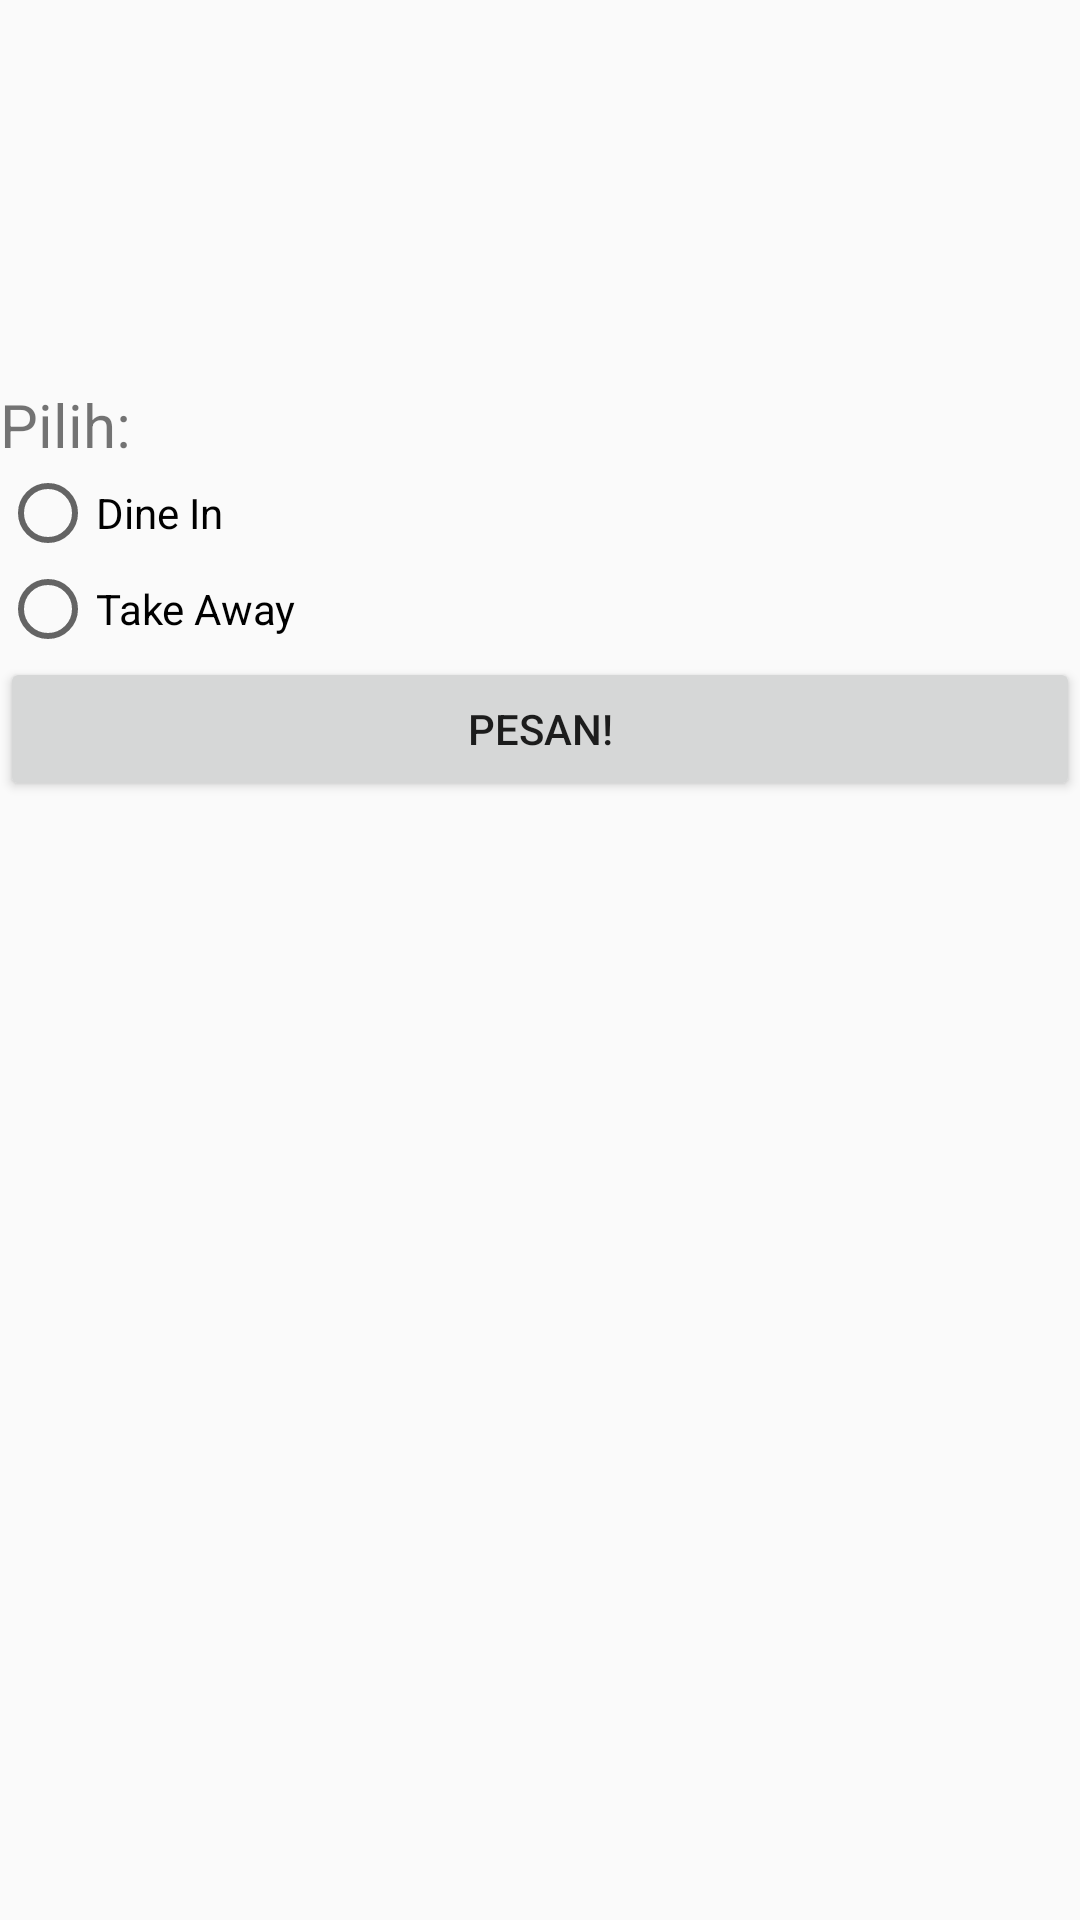

Here is an Android app screen rendered from its layout file. Give the layout XML and the strings, colors and styles it references.
<!-- AndroidManifest.xml: application theme AppTheme -->
<!-- res/layout/activity_main.xml -->
<?xml version="1.0" encoding="utf-8"?>
<RelativeLayout xmlns:android="http://schemas.android.com/apk/res/android"
    xmlns:app="http://schemas.android.com/apk/res-auto"
    xmlns:tools="http://schemas.android.com/tools"
    android:layout_width="match_parent"
    android:layout_height="match_parent"
    tools:context="com.example.adibf.adibfakhrimuhtadi_1202154192_m2.MainActivity">

    <ImageView

        android:layout_width="wrap_content"
        android:layout_height="wrap_content"
        android:layout_alignBottom="@+id/pilihan"
        android:src="@drawable/splash" />

    <TextView
        android:id="@+id/pilihan"
        android:layout_width="match_parent"
        android:layout_height="wrap_content"

        android:layout_alignParentLeft="true"
        android:layout_alignParentStart="true"
        android:layout_alignParentTop="true"
        android:layout_marginTop="@dimen/text_top"
        android:text="@string/pilihan"
        android:textSize="@dimen/text_size" />

    <RadioGroup
        android:id="@+id/button_group"
        android:layout_width="match_parent"
        android:layout_height="wrap_content"
        android:layout_below="@id/pilihan"
        android:orientation="vertical"
        >

        <RadioButton
            android:id="@+id/dine_in"
            android:layout_width="wrap_content"
            android:layout_height="wrap_content"
            android:text="@string/dine_in"
            android:onClick="pesanMakan"/>


        <RadioButton
            android:id="@+id/take_away"
            android:layout_width="wrap_content"
            android:layout_height="wrap_content"
            android:text="@string/take_away"
            android:onClick="pesanMakan"/>

    </RadioGroup>

    <Button
        android:id="@+id/pesan"
        android:layout_width="match_parent"
        android:layout_height="wrap_content"
        android:text="Pesan!"
        android:layout_below="@id/button_group"
        android:onClick="metodePesan"
        />
</RelativeLayout>
<!-- resources referenced by this layout -->
<resources>
  <dimen name="text_size">20sp</dimen>
  <dimen name="text_top">128dp</dimen>
  <string name="dine_in">Dine In</string>
  <string name="pilihan">Pilih:</string>
  <string name="take_away">Take Away</string>
  <style name="AppTheme" parent="Theme.AppCompat.Light.DarkActionBar">
          
          <item name="colorPrimary">@color/colorPrimary</item>
          <item name="colorPrimaryDark">@color/colorPrimaryDark</item>
          <item name="colorAccent">@color/colorAccent</item>
      </style>
  <!-- not gathered from this repository: default colours our renderer supplied (Android Studio template values) -->
  <color name="colorPrimary">#FF6200EE</color>
  <color name="colorPrimaryDark">#FF3700B3</color>
  <color name="colorAccent">#FF03DAC5</color>
</resources>
